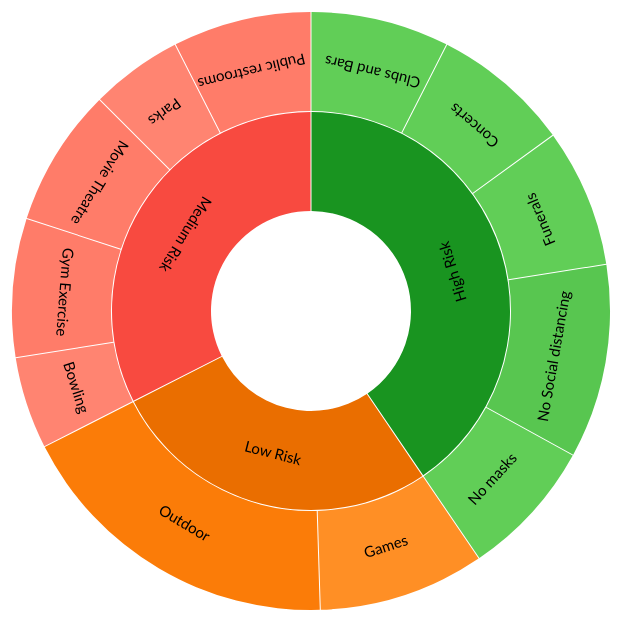
D3 v3 page, settled after 480 driven frames (8 s of simulated time); the page loaded 1 data file(s).


        (function() {

var margin = {top: 350, right: 480, bottom: 350, left: 480},
    radius = Math.min(margin.top, margin.right, margin.bottom, margin.left) - 50;

var hue = d3.scale.category10();

var luminance = d3.scale.sqrt()
    .domain([0, 10])
    .clamp(true)
    .range([90, 20]);

var svg = d3.select("#partition").append("svg")
    .attr("width", margin.left + margin.right)
    .attr("height", margin.top + margin.bottom)
    .append("g")
    .attr("transform", "translate(" + margin.left + "," + margin.top + ")");

var partition = d3.layout.partition()
    .sort(function(a, b) { return d3.ascending(a.name, b.name); })
    .size([2 * Math.PI, radius]);

var arc = d3.svg.arc()
    .startAngle(function(d) { return d.x; })
    .endAngle(function(d) { return d.x + d.dx ; })
    .padAngle(.01)
    .padRadius(radius / 3)
    .innerRadius(function(d) { return radius / 3 * d.depth; })
    .outerRadius(function(d) { return radius / 3 * (d.depth + 1) - 1; });

d3.json("data.json", function(error, root) {
    if (error) throw error;

    // Compute the initial layout on the entire tree to sum sizes.
    // Also compute the full name and fill color for each node,
    // and stash the children so they can be restored as we descend.
    partition
        .value(function(d) { return d.size; })
        .nodes(root)
        .forEach(function(d) {
            d._children = d.children;
            d.sum = d.value;
            d.key = key(d);
            d.fill = fill(d);
        }); 

    // Now redefine the value function to use the previously-computed sum.
    partition
        .children(function(d, depth) { return depth < 2 ? d._children : null; })
        .value(function(d) { return d.sum; });

    // if click on center: zoomOut
    var center = svg.append("circle")
        .attr("r", radius / 3)
        .on("click", zoomOut);
    // Add text when mouse is over the center
    center.append("title")
        .text("zoom out");

    var path = svg.selectAll("path")
        .data(partition.nodes(root).slice(1))
        .enter().append("path")
        .attr("d", arc)
        .style("fill", function(d) { return d.fill; })
        .each(function(d) { this._current = updateArc(d); })
        .on("click", zoomIn);

    // adding labels
    var text = svg.selectAll("text")
        .data(partition.nodes(root).slice(1))
        .enter().append("text")
        .style("font-size", "15px")
        .attr("text-anchor", "middle")
        .attr("transform", function(d) { return "rotate(" + computeTextRotation(d) + ")"; })
        .attr("x", function(d) { return (d.x); })
        .attr("y", function(d) { return d.y+d.dy/2; })
        .attr("dx", "-4") // margin
        .attr("dy", ".15em") // vertical-align
        .text(function(d) { return d.name; })
        .on("click", zoomIn);

    function zoomIn(p) {
        if (p.depth > 1) p = p.parent;
        if (!p.children) return;
        zoom(p, p);
    }

    function zoomOut(p) {
        if (!p.parent) return;
        zoom(p.parent, p);
    }

    // Zoom to the specified new root.
    function zoom(root, p) {
        if (document.documentElement.__transition__) return;

        // Rescale outside angles to match the new layout.
        var enterArc,
            exitArc,
            outsideAngle = d3.scale.linear().domain([0, 2 * Math.PI]);

        function insideArc(d) {
            return p.key > d.key
            ? {depth: d.depth - 1, x: 0, dx: 0} : p.key < d.key
            ? {depth: d.depth - 1, x: 2 * Math.PI, dx: 0}
            : {depth: 0, x: 0, dx: 2 * Math.PI};
        }

        function outsideArc(d) {
            return {depth: d.depth + 1, x: outsideAngle(d.x), dx: outsideAngle(d.x + d.dx) - outsideAngle(d.x)};
        }

        center.datum(root);

        // When zooming in, arcs enter from the outside and exit to the inside.
        // Entering outside arcs start from the old layout.
        if (root === p) enterArc = outsideArc, exitArc = insideArc, outsideAngle.range([p.x, p.x + p.dx]);
        
        // When zooming out, arcs enter from the inside and exit to the outside.
        // Exiting outside arcs transition to the new layout.
        if (root !== p) enterArc = insideArc, exitArc = outsideArc, outsideAngle.range([p.x, p.x + p.dx]);

        // update data
        path = path.data(partition.nodes(root).slice(1), function(d) { return d.key; });
        text = text.data(partition.nodes(root).slice(1), function(d) { return d.key; });
       
        d3.transition().duration(d3.event.altKey ? 7500 : 750).each(function() {
            path.exit().transition()
                .style("fill-opacity", function(d) { return d.depth === 1 + (root === p) ? 1 : 0; })
                .attrTween("d", function(d) { return arcTween.call(this, exitArc(d)); })
                .remove()

            path.enter().append("path")
                .style("fill-opacity", function(d) { return d.depth === 2 - (root === p) ? 1 : 0; })
                .style("fill", function(d) { return d.fill; })
                .on("click", zoomIn)
                .each(function(d) { this._current = enterArc(d); });
           
            path.transition()
                .style("fill-opacity", 1)
                .attrTween("d", function(d) { return arcTween.call(this, updateArc(d)); });

            text.exit().transition()
                .duration(d3.event.altKey ? 3750 : 375)
                .style("opacity", 0)
                .remove()

            text.enter().append("text")
                .style("opacity", 1)
                .on("click", zoomIn)

            text.transition()
                .style("opacity", 0).duration(d3.event.altKey ? 3750 : 375)
                .transition().duration(d3.event.altKey ? 3750 : 375)
                .style("opacity", 1) 
                .style("font-size", "15px") 
                .attr("text-anchor", "middle")
                .attr("transform", function(d) { return "rotate(" + computeTextRotation(d) + ")"; })
                .attr("x", function(d) { return (d.x); })
                .attr("y", function(d) { return d.y+d.dy/2; })
                .attr("dx", "-4") // margin
                .attr("dy", ".15em") // vertical-align
                .text(function(d) { return d.name; })
                .each(function(d) { this._current = updateText(d); })
        });

    }
});

function key(d) {
    var k = [], p = d;
    while (p.depth) k.push(p.name), p = p.parent;
    return k.reverse().join(".");
}

function fill(d) {
    var p = d;
    while (p.depth > 1) p = p.parent;
    var c = d3.lab(hue(p.name));
    c.l = luminance(d.sum);
    return c;
}

function arcTween(b) {
    var i = d3.interpolate(this._current, b);
    this._current = i(0);
    return function(t) {
        return arc(i(t));
    };
}

function updateArc(d) {
    return {depth: d.depth, x: d.x, dx: d.dx};
}

function updateText(d) {
    return {x: d.x, y: d.y, dy: d.dy, name: d.name};
}

function computeTextRotation(d) {
    return (d.x + d.dx / 2 - Math.PI)*180/Math.PI;
}


d3.select(self.frameElement).style("height", margin.top + margin.bottom + "px");

})();
    

### data: data.json
{
 "name": "data",
 "children": [
  {
   "name": "Low Risk",
   "children": [
    "{... 2 keys}",
    "{... 2 keys}"
   ]
  },
  {
   "name": "High Risk",
   "children": [
    "{... 2 keys}",
    "{... 2 keys}",
    "{... 2 keys}",
    "{... 2 keys}",
    "{... 2 keys}"
   ]
  },
  {
   "name": "Medium Risk",
   "children": [
    "{... 2 keys}",
    "{... 2 keys}",
    "{... 2 keys}",
    "{... 2 keys}",
    "{... 2 keys}"
   ]
  }
 ]
}